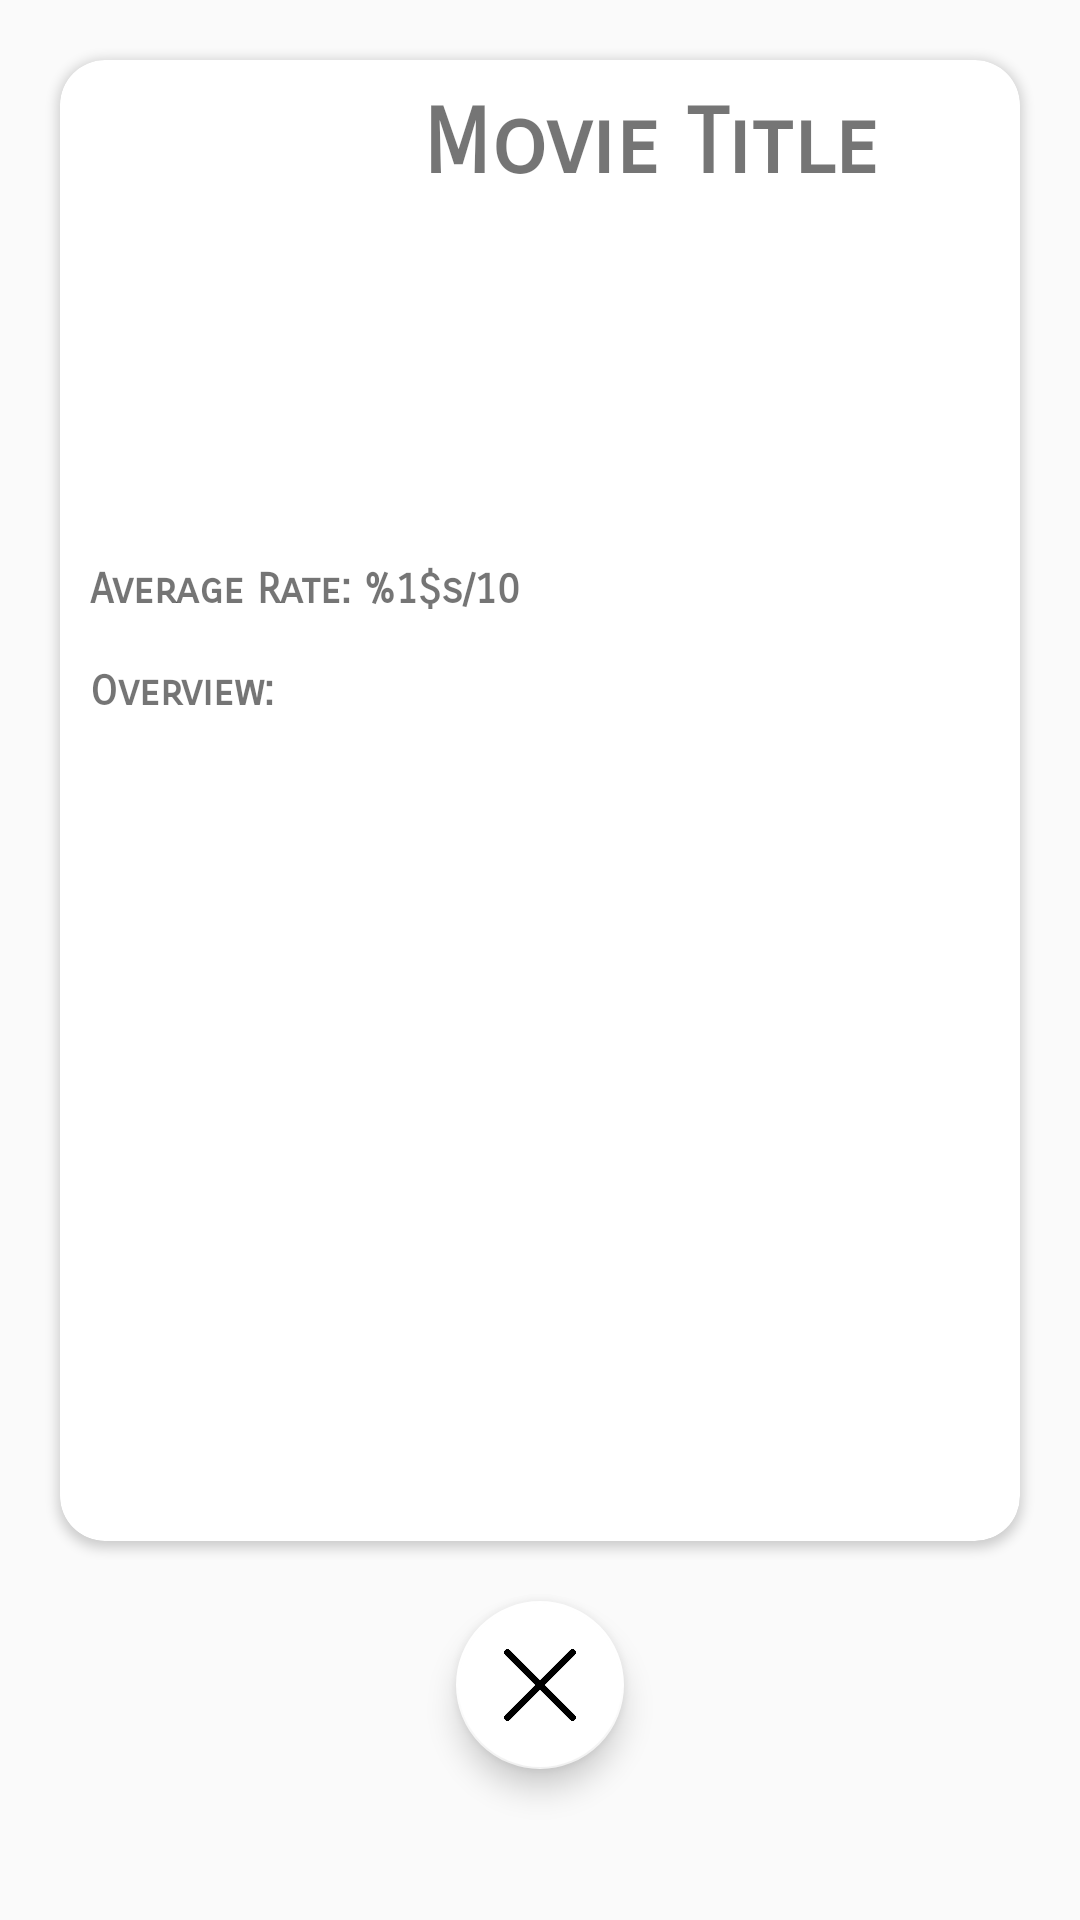

Reconstruct the res/layout file that produces this screen, plus the resources it refers to.
<!-- AndroidManifest.xml: application theme AppTheme -->
<!-- res/layout/movie_mode_layout.xml -->
<?xml version="1.0" encoding="utf-8"?>
<LinearLayout
    xmlns:android="http://schemas.android.com/apk/res/android"
    xmlns:app="http://schemas.android.com/apk/res-auto"
    xmlns:tools="http://schemas.android.com/tools"
    android:layout_height="match_parent"
    android:layout_width="match_parent"
    android:orientation="vertical"
    android:weightSum="15">

    <android.support.v7.widget.CardView
        android:layout_width="match_parent"
        android:layout_height="0dp"
        android:layout_margin="20dp"
        android:layout_weight="14"
        app:cardCornerRadius="15dp">

        <android.support.constraint.ConstraintLayout
            android:layout_width="match_parent"
            android:layout_height="match_parent">

            <ImageView
                android:id="@+id/posterImageView"
                android:layout_width="103dp"
                android:layout_height="150dp"
                android:layout_marginStart="10dp"
                android:layout_marginTop="10dp"
                android:scaleType="fitXY"
                app:layout_constraintStart_toStartOf="parent"
                app:layout_constraintTop_toTopOf="parent"
                app:srcCompat="@drawable/poster_placeholder" />

            <TextView
                android:id="@+id/titleTextView"
                android:layout_width="0dp"
                android:layout_height="0dp"
                android:layout_marginEnd="8dp"
                android:layout_marginStart="8dp"
                android:layout_marginTop="10dp"
                android:fontFamily="sans-serif-smallcaps"
                android:text="@string/movie_title"
                android:textSize="30sp"
                android:textStyle="bold"
                app:layout_constraintBottom_toBottomOf="@+id/posterImageView"
                app:layout_constraintEnd_toEndOf="parent"
                app:layout_constraintStart_toEndOf="@+id/posterImageView"
                app:layout_constraintTop_toTopOf="parent" />

            <TextView
                android:id="@+id/rateTextView"
                android:layout_width="0dp"
                android:layout_height="wrap_content"
                android:layout_marginEnd="8dp"
                android:layout_marginTop="8dp"
                android:fontFamily="sans-serif-smallcaps"
                android:text="@string/movie_vote_average"
                android:textStyle="bold"
                app:layout_constraintEnd_toEndOf="parent"
                app:layout_constraintStart_toStartOf="@+id/posterImageView"
                app:layout_constraintTop_toBottomOf="@+id/titleTextView" />

            <TextView
                android:id="@+id/generesTextView"
                android:layout_width="0dp"
                android:layout_height="wrap_content"
                android:layout_marginEnd="8dp"
                android:fontFamily="sans-serif-smallcaps"
                android:textStyle="bold"
                app:layout_constraintEnd_toEndOf="parent"
                app:layout_constraintStart_toStartOf="@+id/rateTextView"
                app:layout_constraintTop_toBottomOf="@+id/rateTextView"
                tools:text="@string/movie_genres" />

            <TextView
                android:id="@+id/textView5"
                android:layout_width="wrap_content"
                android:layout_height="wrap_content"
                android:layout_marginStart="10dp"
                android:fontFamily="sans-serif-smallcaps"
                android:text="@string/movie_overview"
                android:textStyle="bold"
                app:layout_constraintStart_toStartOf="parent"
                app:layout_constraintTop_toBottomOf="@+id/generesTextView" />

            <ScrollView
                android:layout_width="0dp"
                android:layout_height="0dp"
                android:layout_marginBottom="8dp"
                android:layout_marginEnd="8dp"
                android:fillViewport="true"
                app:layout_constraintBottom_toBottomOf="parent"
                app:layout_constraintEnd_toEndOf="parent"
                app:layout_constraintStart_toEndOf="@+id/textView5"
                app:layout_constraintTop_toTopOf="@+id/textView5">

                <TextView
                    android:id="@+id/overviewTextView"
                    android:layout_width="match_parent"
                    android:layout_height="0dp"
                    android:layout_marginBottom="8dp"
                    android:layout_marginEnd="8dp"
                    android:layout_marginStart="8dp"
                    android:fontFamily="sans-serif-smallcaps"
                    app:layout_constraintBottom_toBottomOf="parent"
                    app:layout_constraintEnd_toEndOf="parent"
                    app:layout_constraintStart_toEndOf="@+id/textView5"
                    app:layout_constraintTop_toTopOf="@+id/textView5"
                    tools:text="@string/movie_overview_placeholder" />
            </ScrollView>


        </android.support.constraint.ConstraintLayout>
    </android.support.v7.widget.CardView>

    <android.support.design.widget.FloatingActionButton
        android:id="@+id/cancelFAB"
        android:layout_width="wrap_content"
        android:layout_height="wrap_content"
        android:layout_gravity="center"
        android:layout_marginBottom="15dp"
        android:layout_weight="1"
        android:src="@drawable/ic_cancel"
        app:backgroundTint="@android:color/white" />
</LinearLayout>
<!-- resources referenced by this layout -->
<resources>
  <!-- drawable ic_cancel: png bitmap (drawable, 4572 bytes) -->
  <string name="movie_genres">Genres: %1$s</string>
  <string name="movie_overview">Overview:</string>
  <string name="movie_overview_placeholder">"Nemo, an adventurous young clownfish, is unexpectedly taken from his Great Barrier Reef home to a dentist's office aquarium. It's up to his worrisome father Marlin and a friendly but forgetful fish Dory to bring Nemo home — meeting vegetarian sharks, surfer dude turtles, hypnotic jellyfish, hungry seagulls, and more along the way."</string>
  <string name="movie_title">Movie Title</string>
  <string name="movie_vote_average">Average Rate: %1$s/10</string>
  <style name="AppTheme" parent="Theme.AppCompat.Light.DarkActionBar">
          <item name="colorPrimary">@color/colorPrimary</item>
          <item name="colorPrimaryDark">@color/colorPrimaryDark</item>
          <item name="colorAccent">@color/colorAccent</item>
      </style>
  <color name="colorPrimary">#ef5350</color>
  <color name="colorPrimaryDark">#F44336</color>
  <color name="colorAccent">#757575</color>
</resources>
